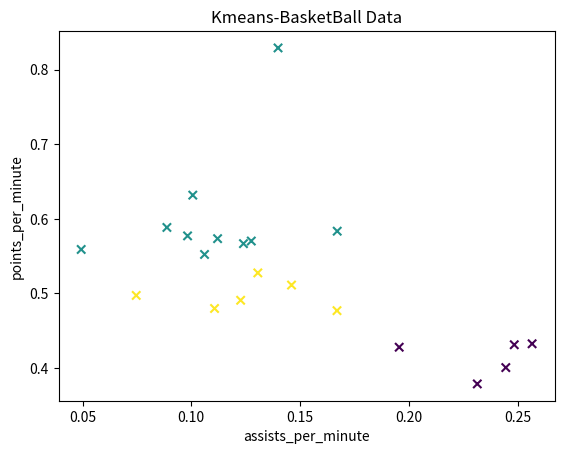

Reproduce this figure in Python.
# -*- encoding=UTF-8 -*-
import numpy as np
import matplotlib.pyplot as plt
import math
import random

class my_KMeans():
    def get_data_tag(self,input_data,type_count,max_try_count):
        self.input_data = input_data
        self.max_try_count = max_try_count
        len_x, len_y = self.input_data.shape
        data_tag = np.array([-1 for i in range(len_x)])

        data_tag = self.create_first_central(data_tag,len_x,type_count)
        data_tag = self.create_follow_central(data_tag,len_x,len_y,type_count)

        return data_tag

    def create_first_central(self,data_tag,len_x,type_count):
        rnd_list = random.sample(range(len_x), type_count)
        print("rnd_list", rnd_list)
        data_tag[rnd_list] = range(type_count)
        print("data_tag", data_tag)
        for i in range(len_x):
            if i in rnd_list:
                continue
            min_distance = -1
            min_distance_id = -1
            for j in rnd_list:
                tmp_distance = (X[i][0] - X[j][0]) ** 2 + (X[i][1] - X[j][1]) ** 2
                if min_distance == -1 or min_distance > tmp_distance:
                    min_distance = tmp_distance
                    min_distance_id = j
            data_tag[i] = data_tag[min_distance_id]
        print("data_tag", data_tag)
        return data_tag

    def create_follow_central(self,data_tag,len_x,len_y,type_count):
        data_tag_old = [-1 for i in range(len_x)]
        try_count = 0
        while try_count < self.max_try_count:
            same_data = True
            for i in range(len(data_tag_old)):
                if data_tag_old[i] != data_tag[i]:
                    same_data = False
            if same_data:
                break

            # 生成虚拟点
            img_virtual = np.zeros((type_count, len_y))
            for i in range(type_count):
                tmp_type_Arr = []
                for j in range(len_x):
                    if i == data_tag[j]:
                        tmp_type_Arr.append(j)
                print("tmp_type_Arr", tmp_type_Arr)
                img_virtual[i] = np.mean(self.input_data[tmp_type_Arr], axis=0)
            print("img_virtual", img_virtual)

            X_tag_old = data_tag.copy()
            for i in range(len_x):
                min_distance = -1
                min_distance_id = -1
                for j in range(img_virtual.shape[0]):
                    tmp_distance = (X[i][0] - img_virtual[j][0]) ** 2 + (X[i][1] - img_virtual[j][1]) ** 2
                    if min_distance == -1 or min_distance > tmp_distance:
                        min_distance = tmp_distance
                        min_distance_id = j
                data_tag[i] = min_distance_id
            try_count += 1

        print("try_count", try_count)
        print("data_tag", data_tag)
        return data_tag


X = [[0.0888, 0.5885],
     [0.1399, 0.8291],
     [0.0747, 0.4974],
     [0.0983, 0.5772],
     [0.1276, 0.5703],
     [0.1671, 0.5835],
     [0.1306, 0.5276],
     [0.1061, 0.5523],
     [0.2446, 0.4007],
     [0.1670, 0.4770],
     [0.2485, 0.4313],
     [0.1227, 0.4909],
     [0.1240, 0.5668],
     [0.1461, 0.5113],
     [0.2315, 0.3788],
     [0.0494, 0.5590],
     [0.1107, 0.4799],
     [0.1121, 0.5735],
     [0.1007, 0.6318],
     [0.2567, 0.4326],
     [0.1956, 0.4280]
     ]
X = np.array(X)
#X为数据，3为分类数，300为max尝试次数
KMeans = my_KMeans()
X_tag = KMeans.get_data_tag(X,3,300)

plt.title("Kmeans-BasketBall Data")
plt.xlabel("assists_per_minute")
plt.ylabel("points_per_minute")
plt.scatter(X[:, 0], X[:, 1], c=X_tag, marker='x')
plt.show()